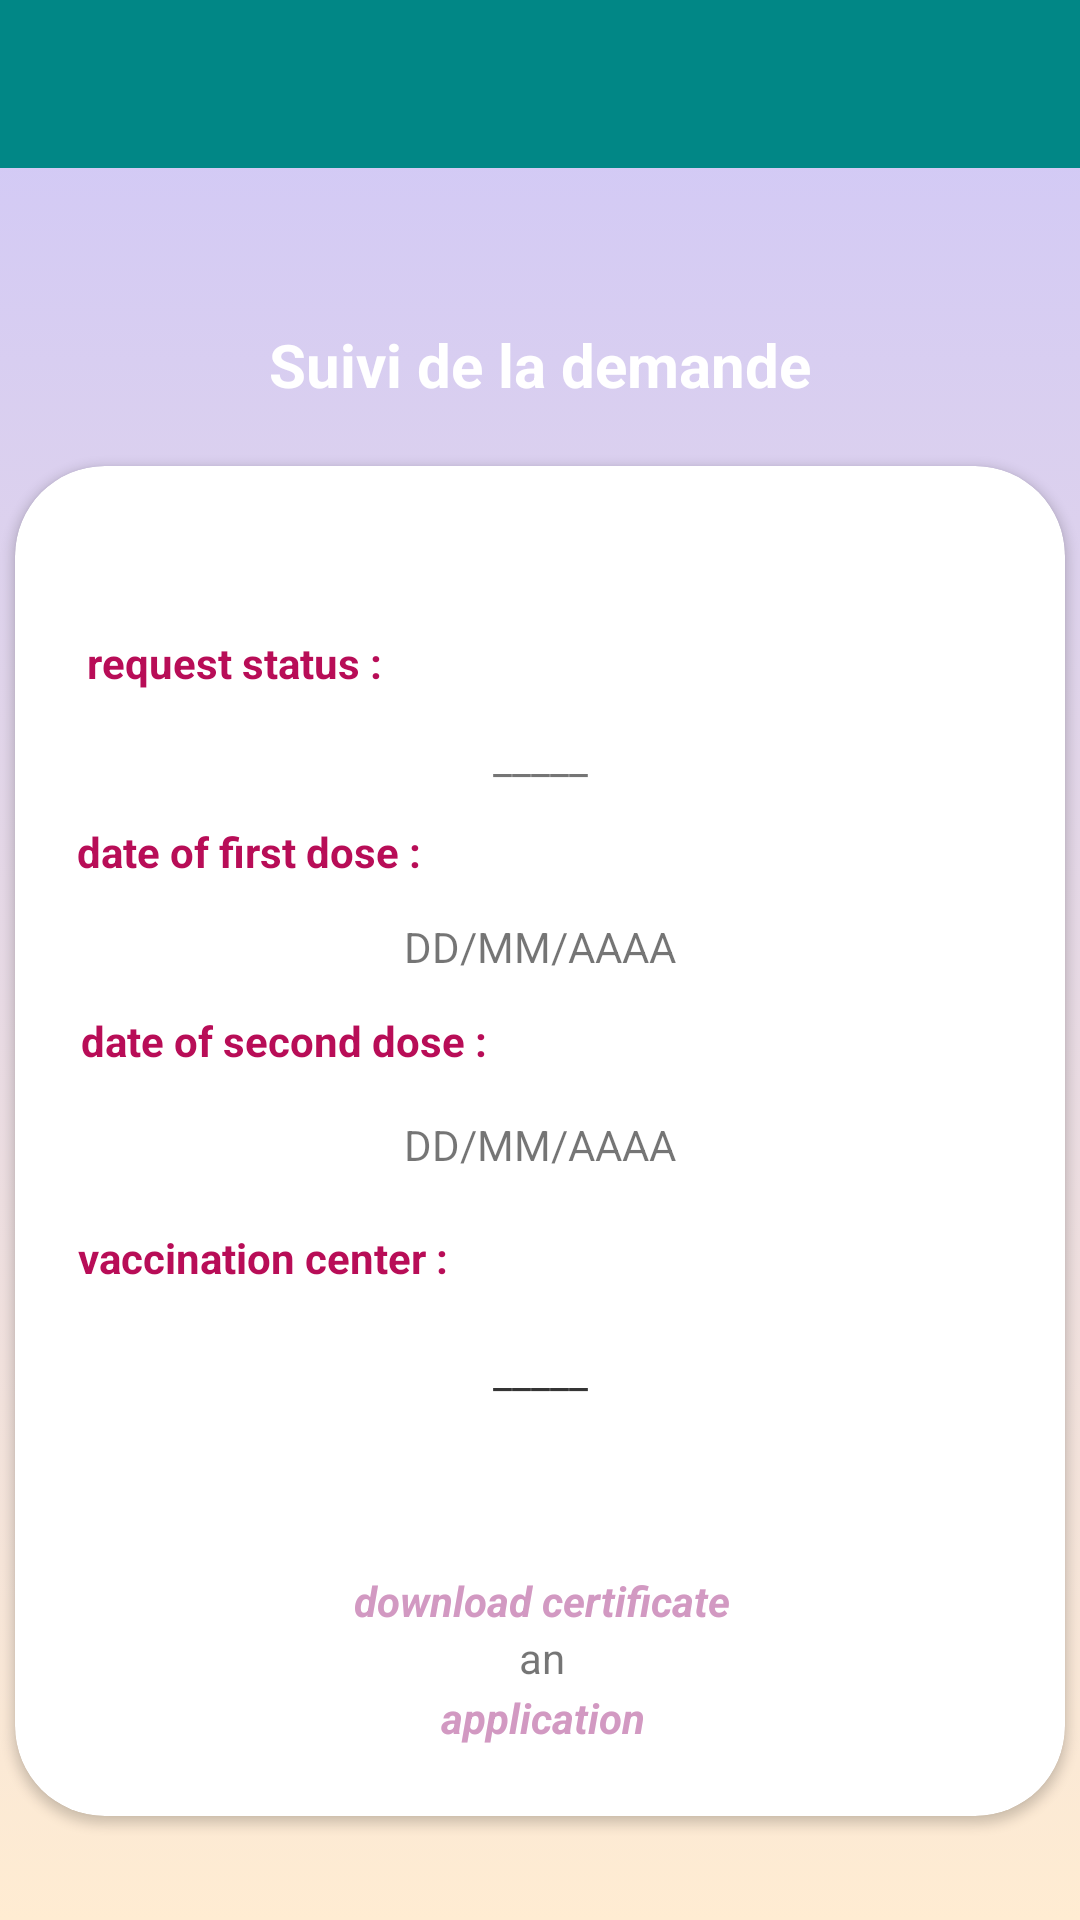

Write the Android layout XML for this screen, with the resource values it uses.
<!-- AndroidManifest.xml: application theme Theme.Vaccination -->
<!-- res/layout/activity_request_followup.xml -->
<?xml version="1.0" encoding="utf-8"?>
<androidx.constraintlayout.widget.ConstraintLayout xmlns:android="http://schemas.android.com/apk/res/android"
    xmlns:app="http://schemas.android.com/apk/res-auto"
    xmlns:tools="http://schemas.android.com/tools"
    android:layout_width="match_parent"
    android:layout_height="match_parent"
    android:background="@drawable/login_gradient"
    tools:context=".RequestFollowupActivity">

    <include
        android:id="@+id/appbar"
        layout="@layout/appbar" />


    <TextView
        android:id="@+id/textView2"
        android:layout_width="323dp"
        android:layout_height="38dp"
        android:layout_marginTop="108dp"
        android:text="Suivi de la demande"
        android:textAlignment="center"
        android:textColor="@color/white"
        android:textColorHighlight="@color/white"
        android:textSize="20sp"
        android:textStyle="bold"
        app:layout_constraintEnd_toEndOf="parent"
        app:layout_constraintStart_toStartOf="parent"
        app:layout_constraintTop_toTopOf="parent" />

    <androidx.cardview.widget.CardView
        android:layout_width="350dp"
        android:layout_height="450dp"
        app:cardCornerRadius="30dp"
        app:layout_constraintBottom_toBottomOf="parent"
        app:layout_constraintEnd_toEndOf="parent"
        app:layout_constraintHorizontal_bias="0.495"
        app:layout_constraintStart_toStartOf="parent"
        app:layout_constraintTop_toBottomOf="@+id/textView2"
        app:layout_constraintVertical_bias="0.215">

        <androidx.constraintlayout.widget.ConstraintLayout
            android:layout_width="match_parent"
            android:layout_height="match_parent">

            <TextView
                android:id="@+id/textView10"
                android:layout_width="wrap_content"
                android:layout_height="wrap_content"
                android:layout_marginTop="44dp"
                android:text="vaccination center : "
                android:textColor="@color/olivine"
                android:textStyle="bold"
                app:layout_constraintBottom_toBottomOf="parent"
                app:layout_constraintEnd_toEndOf="parent"
                app:layout_constraintHorizontal_bias="0.094"
                app:layout_constraintStart_toStartOf="parent"
                app:layout_constraintTop_toBottomOf="@+id/textView5"
                app:layout_constraintVertical_bias="0.05" />

            <TextView
                android:id="@+id/textView4"
                android:layout_width="wrap_content"
                android:layout_height="wrap_content"
                android:layout_marginTop="44dp"
                android:text="date of first dose : "
                android:textColor="@color/olivine"
                android:textStyle="bold"
                app:layout_constraintEnd_toEndOf="parent"
                app:layout_constraintHorizontal_bias="0.089"
                app:layout_constraintStart_toStartOf="parent"
                app:layout_constraintTop_toBottomOf="@+id/textView3" />

            <TextView
                android:id="@+id/textView5"
                android:layout_width="wrap_content"
                android:layout_height="wrap_content"
                android:layout_marginTop="44dp"
                android:text="date of second dose : "
                android:textColor="@color/olivine"
                android:textStyle="bold"
                app:layout_constraintEnd_toEndOf="parent"
                app:layout_constraintHorizontal_bias="0.104"
                app:layout_constraintStart_toStartOf="parent"
                app:layout_constraintTop_toBottomOf="@+id/textView4"></TextView>

            <TextView
                android:id="@+id/textView3"
                android:layout_width="wrap_content"
                android:layout_height="wrap_content"
                android:layout_marginTop="56dp"
                android:text="request status : "
                android:textColor="@color/olivine"
                android:textStyle="bold"
                app:layout_constraintEnd_toEndOf="parent"
                app:layout_constraintHorizontal_bias="0.096"
                app:layout_constraintStart_toStartOf="parent"
                app:layout_constraintTop_toTopOf="parent"
                tools:ignore="MissingConstraints" />

            <TextView
                android:id="@+id/textView6"
                android:layout_width="wrap_content"
                android:layout_height="wrap_content"
                android:text="_____"
                app:layout_constraintBottom_toTopOf="@+id/textView4"
                app:layout_constraintEnd_toEndOf="parent"
                app:layout_constraintStart_toStartOf="parent"
                app:layout_constraintTop_toBottomOf="@+id/textView3" />

            <TextView
                android:id="@+id/textView7"
                android:layout_width="wrap_content"
                android:layout_height="wrap_content"
                android:text="DD/MM/AAAA"
                app:layout_constraintBottom_toTopOf="@+id/textView5"
                app:layout_constraintEnd_toEndOf="parent"
                app:layout_constraintStart_toStartOf="parent"
                app:layout_constraintTop_toBottomOf="@+id/textView4" />

            <TextView
                android:id="@+id/textView8"
                android:layout_width="wrap_content"
                android:layout_height="wrap_content"
                android:text="DD/MM/AAAA"
                app:layout_constraintBottom_toTopOf="@+id/textView10"
                app:layout_constraintEnd_toEndOf="parent"
                app:layout_constraintStart_toStartOf="parent"
                app:layout_constraintTop_toBottomOf="@+id/textView5"
                app:layout_constraintVertical_bias="0.454" />

            <TextView
                android:id="@+id/textView9"
                android:layout_width="wrap_content"
                android:layout_height="wrap_content"
                android:text="_____"
                app:layout_constraintBottom_toBottomOf="parent"
                app:layout_constraintEnd_toEndOf="parent"
                app:layout_constraintStart_toStartOf="parent"
                app:layout_constraintTop_toBottomOf="@+id/textView10"
                app:layout_constraintVertical_bias="0.121" />

            <TextView
                android:id="@+id/map"
                android:layout_width="wrap_content"
                android:layout_height="wrap_content"
                android:text="_____"
                app:layout_constraintBottom_toBottomOf="parent"
                app:layout_constraintEnd_toEndOf="parent"
                app:layout_constraintStart_toStartOf="parent"
                app:layout_constraintTop_toBottomOf="@+id/textView10"
                app:layout_constraintVertical_bias="0.121" />

            <TextView
                android:id="@+id/textView11"
                android:layout_width="wrap_content"
                android:layout_height="wrap_content"
                android:layout_marginBottom="24dp"
                android:text="download certificate"
                android:textColor="@color/lily"
                android:textStyle="bold|italic"
                app:layout_constraintBottom_toBottomOf="parent"
                app:layout_constraintEnd_toEndOf="parent"
                app:layout_constraintHorizontal_bias="0.504"
                app:layout_constraintStart_toStartOf="parent"
                app:layout_constraintTop_toBottomOf="@+id/textView9"
                app:layout_constraintVertical_bias="0.6" />

            <TextView
                android:id="@+id/textView13"
                android:layout_width="wrap_content"
                android:layout_height="wrap_content"
                android:text="application"
                android:textColor="@color/lily"
                android:textStyle="bold|italic"
                app:layout_constraintBottom_toBottomOf="parent"
                app:layout_constraintEnd_toEndOf="parent"
                app:layout_constraintHorizontal_bias="0.504"
                app:layout_constraintStart_toStartOf="parent"
                app:layout_constraintTop_toBottomOf="@+id/textView12"
                app:layout_constraintVertical_bias="0.045" />

            <TextView
                android:id="@+id/textView12"
                android:layout_width="wrap_content"
                android:layout_height="wrap_content"
                android:text="an"
                app:layout_constraintBottom_toBottomOf="parent"
                app:layout_constraintEnd_toEndOf="parent"
                app:layout_constraintHorizontal_bias="0.502"
                app:layout_constraintStart_toStartOf="parent"
                app:layout_constraintTop_toBottomOf="@+id/textView11"
                app:layout_constraintVertical_bias="0.0" />

        </androidx.constraintlayout.widget.ConstraintLayout>

    </androidx.cardview.widget.CardView>

</androidx.constraintlayout.widget.ConstraintLayout>
<!-- res/layout/appbar.xml (included above) -->
<?xml version="1.0" encoding="utf-8"?>
<androidx.appcompat.widget.Toolbar
    xmlns:android="http://schemas.android.com/apk/res/android"
    xmlns:app="http://schemas.android.com/apk/res-auto"
    android:layout_width="match_parent"
    android:layout_height="?attr/actionBarSize"
    android:background="?attr/colorPrimary"
    android:id="@+id/toolBar"
    android:theme="@style/ThemeOverlay.AppCompat.Dark">


</androidx.appcompat.widget.Toolbar>
<!-- resources referenced by this layout -->
<resources>
  <color name="lily">#d299c2</color>
  <color name="olivine">#b80d57</color>
  <color name="white">#FFFFFFFF</color>
  <!-- drawable login_gradient (drawable) -->
  <?xml version="1.0" encoding="utf-8"?>
  <selector xmlns:android="http://schemas.android.com/apk/res/android">
      <item>
          <shape>
              <gradient android:angle="90"
                  android:startColor="#ffecd2"
                  android:endColor="#cfc7f8"
                  android:type="linear"/>
          </shape>
      </item>
  </selector>
  <style name="Theme.Vaccination" parent="Theme.MaterialComponents.DayNight.NoActionBar">
          
          <item name="colorPrimary">@color/teal_700</item>
          <item name="colorPrimaryVariant">@color/purple_700</item>
          <item name="colorOnPrimary">@color/white</item>
          
          <item name="colorSecondary">@color/teal_200</item>
          <item name="colorSecondaryVariant">@color/teal_700</item>
          <item name="colorOnSecondary">@color/black</item>
          
          <item name="android:statusBarColor" tools:targetApi="l">@color/test</item>
          
  
      </style>
  <color name="teal_700">#FF018786</color>
  <color name="purple_700">#FF3700B3</color>
  <color name="teal_200">#FF03DAC5</color>
  <color name="black">#FF000000</color>
  <color name="test">#FF017A79</color>
</resources>
